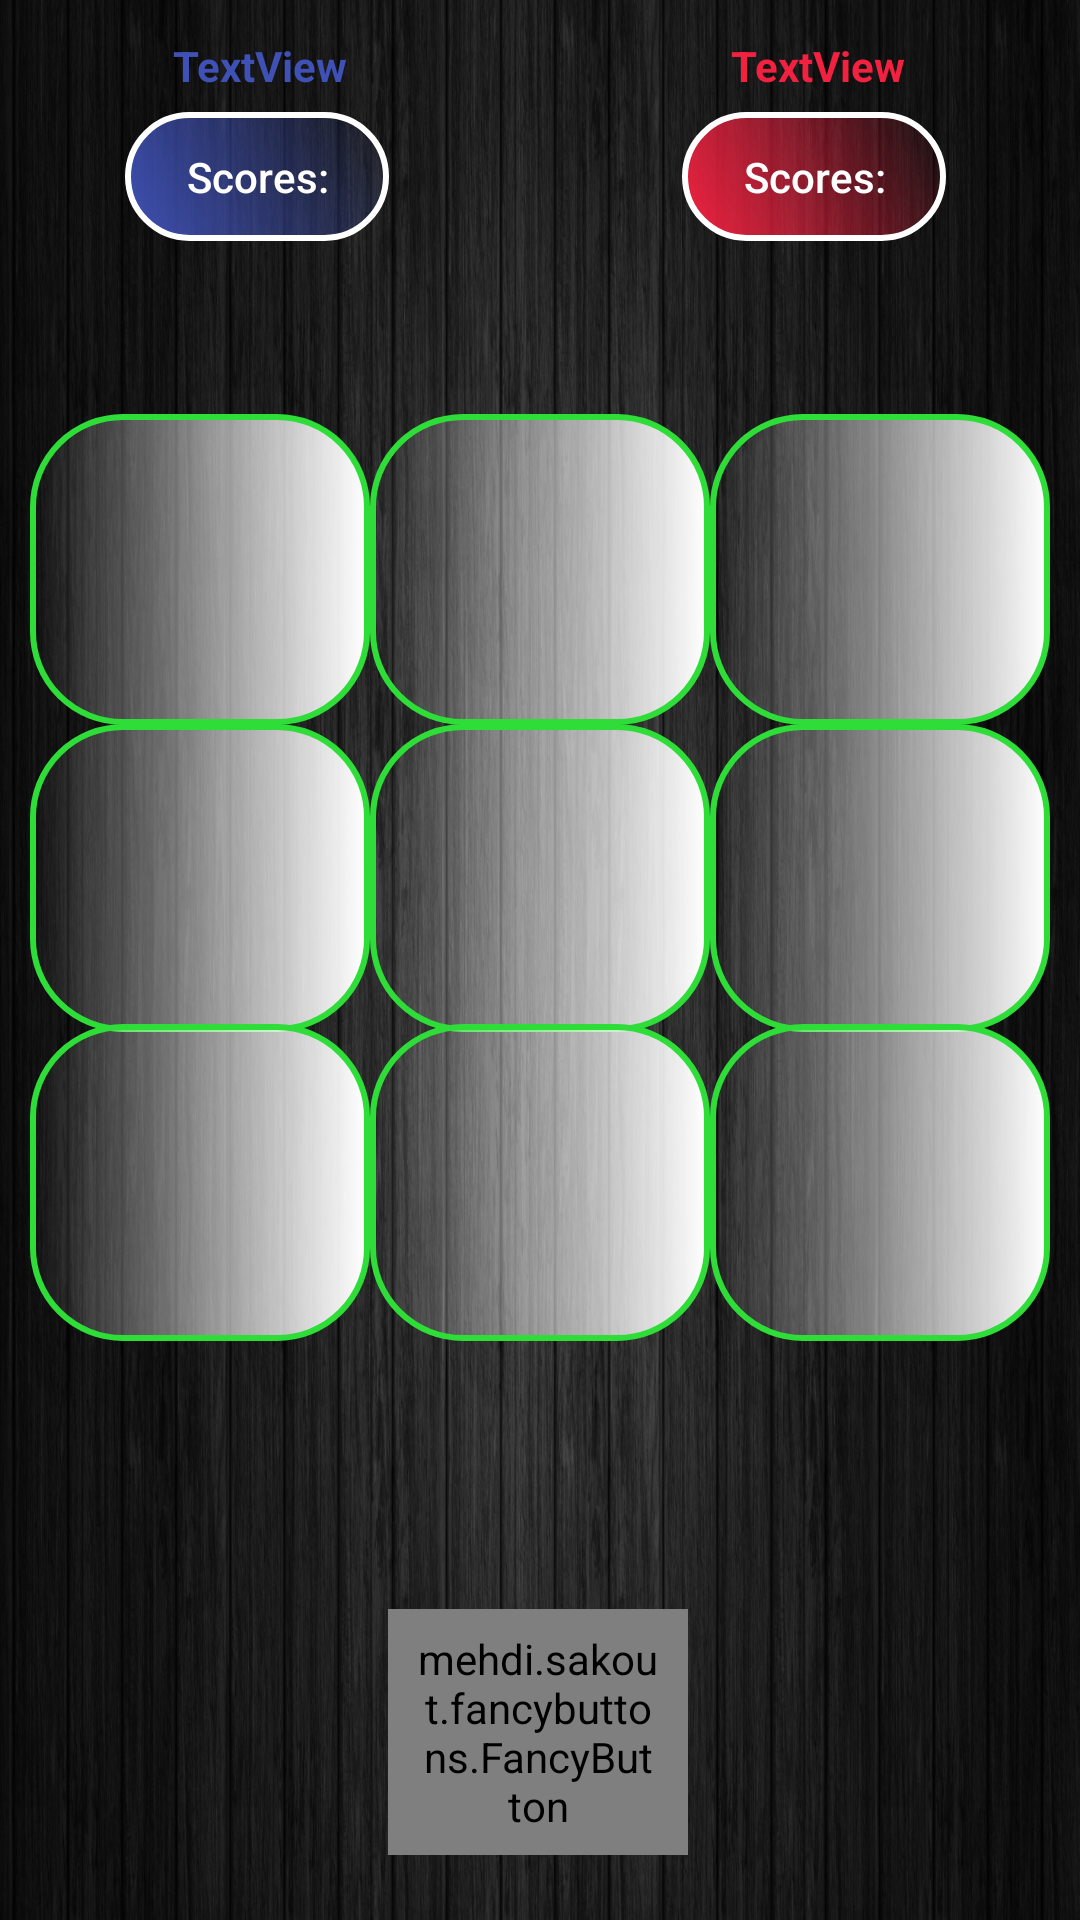

Android layout source for this screen:
<!-- AndroidManifest.xml: application theme Theme.AppCompat.Light.NoActionBar -->
<!-- res/layout/activity_online_game.xml -->
<?xml version="1.0" encoding="utf-8"?>

<LinearLayout xmlns:android="http://schemas.android.com/apk/res/android"
    xmlns:app="http://schemas.android.com/apk/res-auto"
    xmlns:fancy="http://schemas.android.com/apk/res-auto"
    xmlns:tools="http://schemas.android.com/tools"
    android:id="@+id/gameActivity"
    android:layout_width="match_parent"
    android:layout_height="match_parent"
    android:background="@drawable/woods"
    android:orientation="vertical"

    tools:context=".OnlineGameActivity">

    <androidx.constraintlayout.widget.ConstraintLayout
        android:layout_width="match_parent"
        android:layout_height="match_parent"
        android:layout_weight="1">

        <Button
            android:id="@+id/playerX_Score"
            android:layout_width="wrap_content"
            android:layout_height="43dp"
            android:layout_marginTop="15dp"
            android:background="@drawable/player_x_button_shape"
            android:text="@string/playerX"
            android:textAllCaps="false"
            android:textColor="#ffffff"
            app:layout_constraintBottom_toBottomOf="parent"
            app:layout_constraintEnd_toStartOf="@+id/playerY_Score"
            app:layout_constraintHorizontal_bias="0.298"
            app:layout_constraintStart_toStartOf="parent"
            app:layout_constraintTop_toTopOf="parent"
            app:layout_constraintVertical_bias="0.318" />

        <Button
            android:id="@+id/playerY_Score"
            android:layout_width="wrap_content"
            android:layout_height="43dp"
            android:layout_marginTop="15dp"
            android:layout_marginEnd="11dp"
            android:layout_marginRight="11dp"
            android:background="@drawable/player_y_button"
            android:text="@string/playerY"
            android:textAllCaps="false"
            android:textColor="#ffffff"
            app:layout_constraintBottom_toBottomOf="parent"
            app:layout_constraintEnd_toEndOf="parent"
            app:layout_constraintHorizontal_bias="0.871"
            app:layout_constraintStart_toStartOf="parent"
            app:layout_constraintTop_toTopOf="parent"
            app:layout_constraintVertical_bias="0.318" />

        <TextView
            android:id="@+id/yTurnTextView"
            android:layout_width="wrap_content"
            android:layout_height="wrap_content"
            android:layout_marginTop="12dp"
            android:fontFamily="cursive"
            android:textColor="#3F51B5"
            android:textStyle="bold"
            app:layout_constraintBottom_toBottomOf="parent"
            app:layout_constraintEnd_toStartOf="@+id/xTurnTextView"
            app:layout_constraintHorizontal_bias="0.26"
            app:layout_constraintStart_toStartOf="parent"
            app:layout_constraintTop_toBottomOf="@+id/playerX_Score"
            app:layout_constraintVertical_bias="0.275" />

        <TextView
            android:id="@+id/xTurnTextView"
            android:layout_width="wrap_content"
            android:layout_height="wrap_content"
            android:fontFamily="cursive"
            android:textColor="#F32140"
            android:textStyle="bold"
            app:layout_constraintBottom_toBottomOf="parent"
            app:layout_constraintEnd_toEndOf="parent"
            app:layout_constraintHorizontal_bias="0.85"
            app:layout_constraintStart_toStartOf="parent"
            app:layout_constraintTop_toBottomOf="@+id/playerY_Score"
            app:layout_constraintVertical_bias="0.487" />

        <TextView
            android:id="@+id/xPlayerNameText"
            android:layout_width="wrap_content"
            android:layout_height="wrap_content"
            android:text="TextView"
            android:textColor="#3F51B5"
            android:textStyle="bold"
            app:layout_constraintBottom_toTopOf="@+id/playerX_Score"
            app:layout_constraintEnd_toEndOf="parent"
            app:layout_constraintHorizontal_bias="0.191"
            app:layout_constraintStart_toStartOf="parent"
            app:layout_constraintTop_toTopOf="parent"
            app:layout_constraintVertical_bias="0.681" />

        <TextView
            android:id="@+id/yPlayerNameText"
            android:layout_width="wrap_content"
            android:layout_height="wrap_content"
            android:text="TextView"
            android:textColor="#F32140"
            android:textStyle="bold"
            app:layout_constraintBottom_toTopOf="@+id/playerY_Score"
            app:layout_constraintEnd_toEndOf="parent"
            app:layout_constraintHorizontal_bias="0.688"
            app:layout_constraintStart_toEndOf="@+id/xPlayerNameText"
            app:layout_constraintTop_toTopOf="parent"
            app:layout_constraintVertical_bias="0.681" />

    </androidx.constraintlayout.widget.ConstraintLayout>

    <LinearLayout
        android:layout_width="match_parent"
        android:layout_height="match_parent"
        android:layout_marginLeft="10dp"
        android:layout_marginTop="10dp"
        android:layout_marginRight="10dp"
        android:layout_marginBottom="-16dp"
        android:layout_weight="1"
        android:orientation="horizontal">

        <Button
            android:id="@+id/button00"
            android:layout_width="wrap_content"
            android:layout_height="match_parent"
            android:layout_marginBottom="30dp"
            android:layout_weight="1"
            android:background="@drawable/buttons_shape"
            android:onClick="btnOnClick" />

        <Button
            android:id="@+id/button01"
            android:layout_width="wrap_content"
            android:layout_height="match_parent"
            android:layout_marginBottom="30dp"
            android:layout_weight="1"
            android:background="@drawable/buttons_shape"
            android:onClick="btnOnClick" />

        <Button
            android:id="@+id/button02"
            android:layout_width="wrap_content"
            android:layout_height="match_parent"
            android:layout_marginBottom="30dp"
            android:layout_weight="1"
            android:background="@drawable/buttons_shape"
            android:onClick="btnOnClick" />
    </LinearLayout>

    <LinearLayout
        android:layout_width="match_parent"
        android:layout_height="match_parent"
        android:layout_marginLeft="10dp"
        android:layout_marginTop="-15dp"
        android:layout_marginRight="10dp"
        android:layout_marginBottom="10dp"
        android:layout_weight="1"
        android:orientation="horizontal">

        <Button
            android:id="@+id/button10"
            android:layout_width="wrap_content"
            android:layout_height="match_parent"
            android:layout_marginBottom="30dp"
            android:layout_weight="1"
            android:background="@drawable/buttons_shape"
            android:onClick="btnOnClick" />

        <Button
            android:id="@+id/button11"
            android:layout_width="wrap_content"
            android:layout_height="match_parent"
            android:layout_marginBottom="30dp"
            android:layout_weight="1"
            android:background="@drawable/buttons_shape"
            android:onClick="btnOnClick" />

        <Button
            android:id="@+id/button12"
            android:layout_width="wrap_content"
            android:layout_height="match_parent"
            android:layout_marginBottom="30dp"
            android:layout_weight="1"
            android:background="@drawable/buttons_shape"
            android:onClick="btnOnClick" />
    </LinearLayout>

    <LinearLayout
        android:id="@+id/lastLinearLayout"
        android:layout_width="match_parent"
        android:layout_height="match_parent"
        android:layout_marginLeft="10dp"
        android:layout_marginTop="-43dp"
        android:layout_marginRight="10dp"
        android:layout_marginBottom="35dp"
        android:layout_weight="1"
        android:orientation="horizontal">

        <Button
            android:id="@+id/button20"
            android:layout_width="wrap_content"
            android:layout_height="match_parent"
            android:layout_marginBottom="30dp"
            android:layout_weight="1"
            android:background="@drawable/buttons_shape"
            android:onClick="btnOnClick" />

        <Button
            android:id="@+id/button21"
            android:layout_width="wrap_content"
            android:layout_height="match_parent"
            android:layout_marginBottom="30dp"
            android:layout_weight="1"
            android:background="@drawable/buttons_shape"
            android:onClick="btnOnClick" />

        <Button
            android:id="@+id/button22"
            android:layout_width="wrap_content"
            android:layout_height="match_parent"
            android:layout_marginBottom="30dp"
            android:layout_weight="1"
            android:background="@drawable/buttons_shape"
            android:onClick="btnOnClick" />
    </LinearLayout>

    <androidx.constraintlayout.widget.ConstraintLayout
        android:layout_width="match_parent"
        android:layout_height="match_parent"
        android:layout_weight="1"
        android:layout_marginTop="20dp">

        
        
        
        
        
        
        
        
        
        
        
        
        

        <mehdi.sakout.fancybuttons.FancyButton
            android:id="@+id/resetScore"
            android:layout_width="100dp"
            android:layout_height="wrap_content"
            android:layout_centerInParent="true"
            android:background="@drawable/button_states"
            android:onClick="goBack"
            android:paddingLeft="10dp"
            android:paddingRight="10dp"
            android:textAllCaps="false"
            android:textStyle="italic"
            app:layout_constraintBottom_toBottomOf="parent"
            app:layout_constraintEnd_toEndOf="parent"
            app:layout_constraintHorizontal_bias="0.498"
            app:layout_constraintStart_toStartOf="parent"
            app:layout_constraintTop_toTopOf="parent"
            app:layout_constraintVertical_bias="0.163"
            fancy:fb_borderColor="#FFFFFF"
            fancy:fb_borderWidth="2dp"
            fancy:fb_defaultColor="#b80009"
            fancy:fb_focusColor="#d8232f"
            fancy:fb_iconPosition="left"
            fancy:fb_radius="30dp"
            fancy:fb_text="Back"
            fancy:fb_textColor="#FFFFFF"
            fancy:fb_textFont="fonts/zorque.ttf" />
    </androidx.constraintlayout.widget.ConstraintLayout>
</LinearLayout>
<!-- resources referenced by this layout -->
<resources>
  <!-- drawable button_states (drawable) -->
  <?xml version="1.0" encoding="utf-8"?>
  
  <selector xmlns:android="http://schemas.android.com/apk/res/android">
      <item android:state_pressed="true"
          android:drawable="@drawable/player_x_button_shape" />
      <item android:drawable="@drawable/background"
  
          />
  </selector>
  <!-- drawable buttons_shape (drawable) -->
  <?xml version="1.0" encoding="utf-8"?>
  
  <shape xmlns:android="http://schemas.android.com/apk/res/android"
      android:shape="rectangle">
      <gradient
          android:angle="180"
          android:startColor="#ffffff"/>
  
      <padding
          android:bottom="7dp"
          android:top="7dp"
          android:left="7dp"
          android:right="7dp"/>
      <stroke
          android:width="2dp"
          android:color="#2EDD38"/>
  
      <corners
          android:radius="30dp"/>
  
  
  
  </shape>
  <!-- drawable player_x_button_shape (drawable) -->
  <?xml version="1.0" encoding="utf-8"?>
  
  <shape xmlns:android="http://schemas.android.com/apk/res/android"
      android:shape="rectangle">
      <gradient
          android:angle="45"
          android:startColor="#3F51B5"/>
  
      <padding
          android:bottom="7dp"
          android:top="7dp"
          android:left="7dp"
          android:right="7dp"/>
      <stroke
          android:width="2dp"
          android:color="#ffffff"/>
  
      <corners
          android:radius="45dp"/>
  
  
  
  </shape>
  <!-- drawable player_y_button (drawable) -->
  <?xml version="1.0" encoding="utf-8"?>
  
  <shape xmlns:android="http://schemas.android.com/apk/res/android"
      android:shape="rectangle">
      <gradient
          android:angle="45"
          android:startColor="#F32140"/>
  
      <padding
          android:bottom="7dp"
          android:top="7dp"
          android:left="7dp"
          android:right="7dp"/>
      <stroke
          android:width="2dp"
          android:color="#ffffff"/>
  
      <corners
          android:radius="45dp"/>
  
  
  
  
  </shape>
  <!-- drawable woods: png bitmap (drawable-v24, 392903 bytes) -->
  <string name="playerX">Scores: </string>
  <string name="playerY">Scores: </string>
  <string name="restartGame">Reset Board</string>
  <!-- drawable background (drawable-v24) -->
  <?xml version="1.0" encoding="utf-8"?>
  
  <layer-list xmlns:android="http://schemas.android.com/apk/res/android">
  <item>
      <shape android:shape="rectangle">
            <solid android:color="#ffffff"/>
             <corners
                 android:radius="40dp"/>
      </shape>
  </item>
      <item
          android:right="2dp" android:left="1dp" android:bottom="1dp">
  
          <shape android:shape="rectangle">
              <gradient
                  android:angle="180"
                  android:startColor="#051363"
                  android:endColor="#ADFF2F"/>
  
              <corners android:radius="40dp"/>
          </shape>
      </item>
  </layer-list>
</resources>
